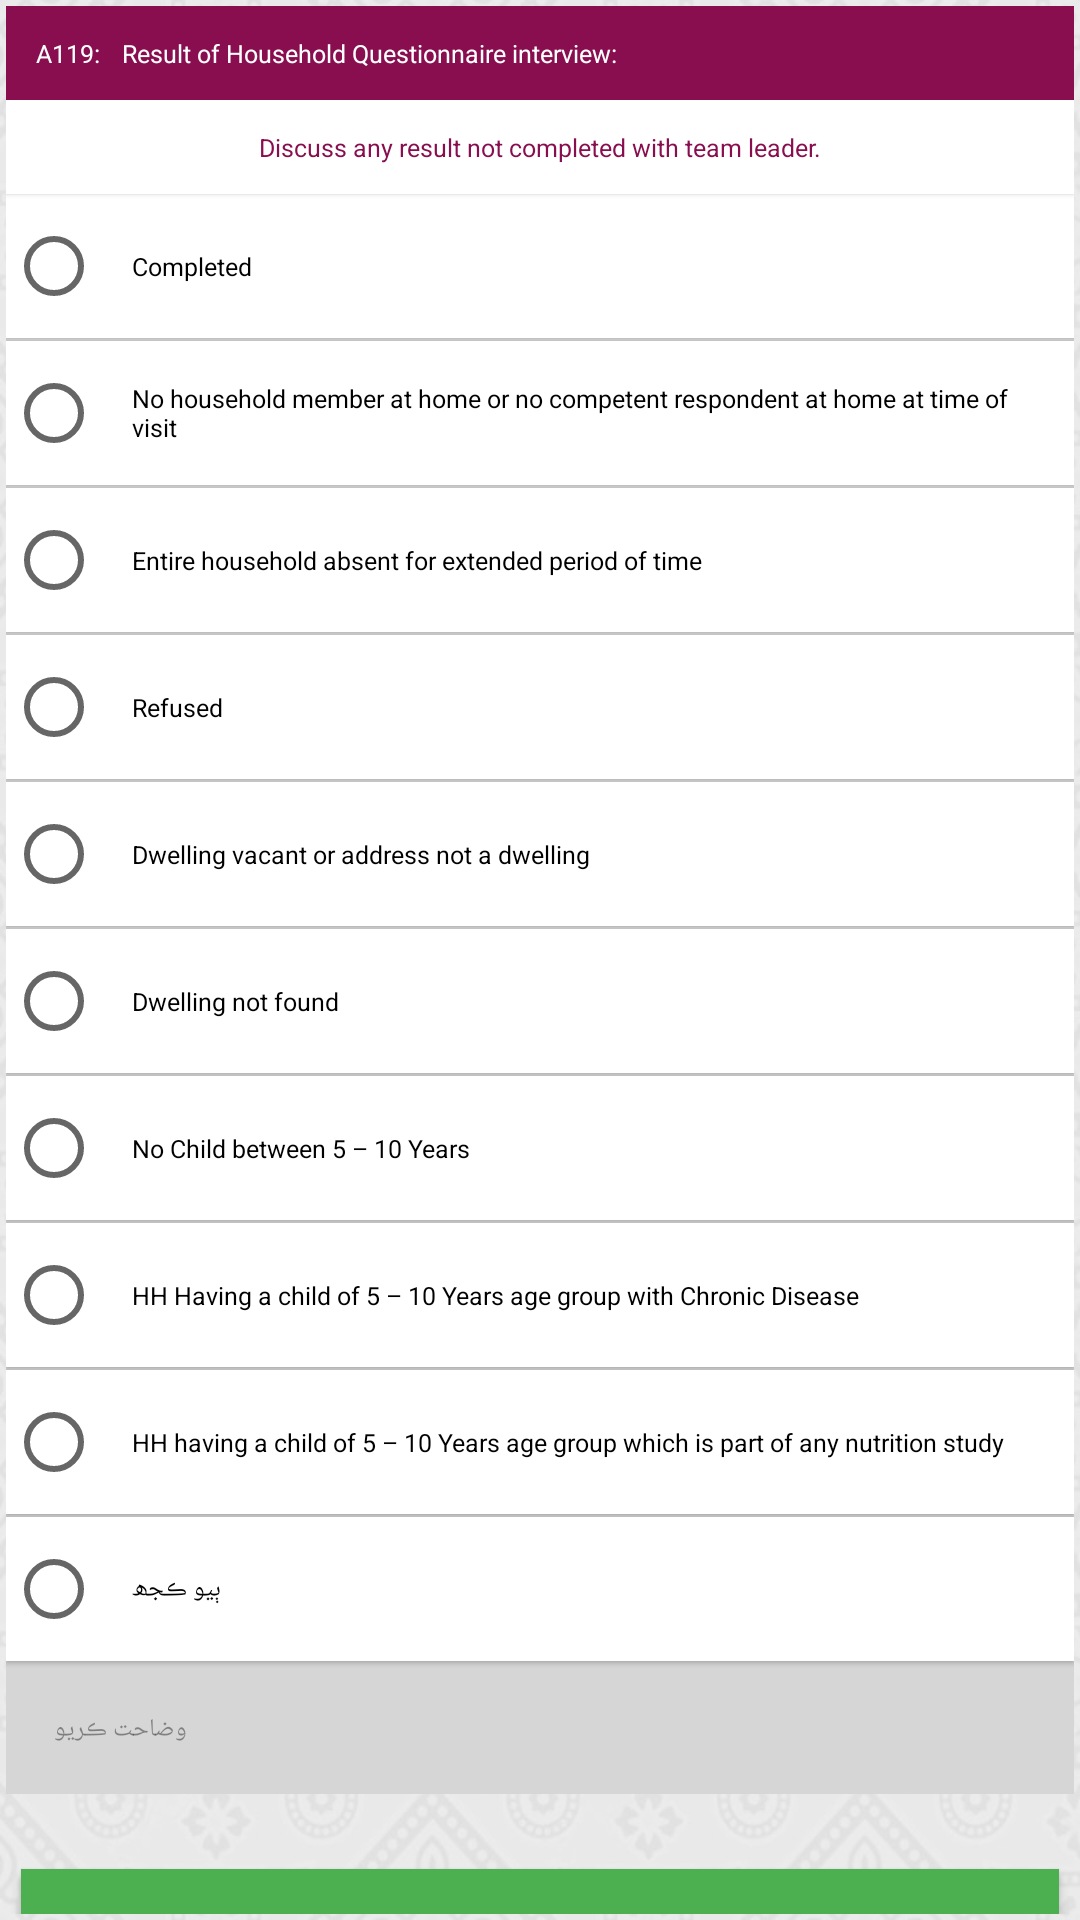

Here is an Android app screen rendered from its layout file. Give the layout XML and the strings, colors and styles it references.
<!-- AndroidManifest.xml: application theme AppTheme1 -->
<!-- res/layout/activity_ending.xml -->
<?xml version="1.0" encoding="utf-8"?>
<layout xmlns:android="http://schemas.android.com/apk/res/android"
    xmlns:tools="http://schemas.android.com/tools"
    tools:context="edu.aku.hassannaqvi.wfp_recruit_form.ui.EndingActivity">

    <data>

        <import type="android.view.View" />

        <variable
            name="callback"
            type="edu.aku.hassannaqvi.ctsam.ui.other.EndingActivity" />
    </data>

    <ScrollView
        style="@style/i_scrollview"
        android:layout_marginStart="16dp"
        android:layout_marginEnd="16dp"
        android:scrollbars="horizontal">

        <LinearLayout
            android:id="@+id/fldGrpEnd"
            android:layout_width="match_parent"
            android:layout_height="wrap_content"
            android:layoutDirection="ltr"
            android:textDirection="ltr"
            android:orientation="vertical">

            
            <TextView
                style="@style/i_textview"
                android:text="@string/a119" />

            <TextView
                style="@style/textviewh"
                android:text="@string/a119hint" />

            <RadioGroup
                android:id="@+id/istatus"
                style="@style/radiogroup">

                <RadioButton
                    android:id="@+id/istatusa"
                    style="@style/radiobutton"
                    android:text="@string/a119a" />

                <RadioButton
                    android:id="@+id/istatusb"
                    style="@style/radiobutton"
                    android:text="@string/a119b" />

                <RadioButton
                    android:id="@+id/istatusc"
                    style="@style/radiobutton"
                    android:text="@string/a119c" />

                <RadioButton
                    android:id="@+id/istatusd"
                    style="@style/radiobutton"
                    android:text="@string/a119d" />

                <RadioButton
                    android:id="@+id/istatuse"
                    style="@style/radiobutton"
                    android:text="@string/a119e" />

                <RadioButton
                    android:id="@+id/istatusf"
                    style="@style/radiobutton"
                    android:text="@string/a119f" />

                <RadioButton
                    android:id="@+id/istatusg"
                    style="@style/radiobutton"
                    android:text="@string/a119g" />

                <RadioButton
                    android:id="@+id/istatush"
                    style="@style/radiobutton"
                    android:text="@string/a119h" />

                <RadioButton
                    android:id="@+id/istatusi"
                    style="@style/radiobutton"
                    android:text="@string/a119i" />

                <RadioButton
                    android:id="@+id/istatus96"
                    style="@style/radiobutton"
                    android:layout_marginBottom="1dp"
                    android:text="@string/other" />

                <EditText
                    android:id="@+id/istatus96x"
                    style="@style/EditTextAlpha"
                    android:hint="@string/specify"
                    android:maxLength="40"
                    android:text='@{istatus96.checked? istatus96x.getText().toString(): ""}'
                    android:visibility='@{istatus96.checked? View.VISIBLE : View.GONE}' />

            </RadioGroup>

            <LinearLayout
                style="@style/hlinearlayout"
                android:layout_gravity="end"
                android:layout_marginTop="20dp">

                <Button
                    android:id="@+id/btn_End"
                    style="@style/buttonNext"
                    android:onClick="@{() -> callback.BtnEnd()}"
                    android:text="@string/end_interview" />

            </LinearLayout>

        </LinearLayout>

    </ScrollView>

</layout>
<!-- resources referenced by this layout -->
<resources>
  <string name="a119"> A119:\t Result of Household Questionnaire interview: </string>
  <string name="a119a"> Completed</string>
  <string name="a119b"> No household member at home or no competent respondent at home at time of visit</string>
  <string name="a119c"> Entire household absent for extended period of time </string>
  <string name="a119d"> Refused</string>
  <string name="a119e"> Dwelling vacant or address not a dwelling </string>
  <string name="a119f"> Dwelling not found </string>
  <string name="a119g"> No Child between 5 – 10 Years </string>
  <string name="a119h"> HH Having a child of 5 – 10 Years age group with Chronic Disease </string>
  <string name="a119hint"> Discuss any result not completed with team leader. </string>
  <string name="a119i"> HH having a child of 5 – 10 Years age group which is part of any nutrition study </string>
  <string name="end_interview"> Form End </string>
  <string name="other"> ٻيو ڪجھ </string>
  <string name="specify"> وضاحت ڪريو </string>
  <style name="EditTextAlpha" parent="@style/textInput">
          <item name="android:digits">abcdefghijklmnopqrstuvwxyz ABCDEFGHIJKLMNOPQRSTUVWXYZ</item>
      </style>
  <style name="hlinearlayout">
          <item name="android:layout_width">match_parent</item>
          <item name="android:layout_height">wrap_content</item>
          <item name="android:orientation">horizontal</item>
      </style>
  <style name="i_scrollview">
          <item name="android:layout_width">match_parent</item>
          <item name="android:layout_height">wrap_content</item>
          <item name="android:layout_margin">2dp</item>
          <item name="android:background">@drawable/ctsam_bg</item>
          <item name="android:padding">2dp</item>
          <item name="android:fadeScrollbars">false</item>
          <item name="android:layoutDirection">rtl</item>
      </style>
  <style name="radiogroup">
          <item name="android:layout_width">match_parent</item>
          <item name="android:layout_height">wrap_content</item>
          <item name="android:gravity">left</item>
          <item name="android:orientation">vertical</item>
          <item name="android:background">#d6d6d6</item>
          <item name="android:textSize">24sp</item>
          <item name="android:typeface">serif</item>
      </style>
  <color name="white">#FFFFFF</color>
  <color name="green">#4CAF50</color>
  <color name="colorPrimary">#880e4f</color>
  <color name="colorPrimaryDark">#560027</color>
  <style name="BackgroundStyle" parent="android:Widget.ScrollView">
          <item name="android:background">#e4e4e4</item>
          <item name="android:padding">18dp</item>
      </style>
  <style name="topBarStyle" parent="Theme.AppCompat.Light.DarkActionBar">
          <item name="android:background">@color/colorPrimary</item>
      </style>
  <style name="checkbox" parent="Widget.AppCompat.CompoundButton.CheckBox">
          <item name="android:textSize">25px</item>
          <item name="android:layout_width">match_parent</item>
          <item name="android:layout_height">wrap_content</item>
          <item name="android:background">@color/white</item>
          <item name="android:elevation">1dp</item>
          <item name="android:layout_marginBottom">1dp</item>
          <item name="android:padding">15dp</item>
          <item name="android:minHeight">56dp</item>
      </style>
  <color name="grayOverlay">#7f7f7f7f</color>
  <color name="black_overlay">#66000000</color>
</resources>
